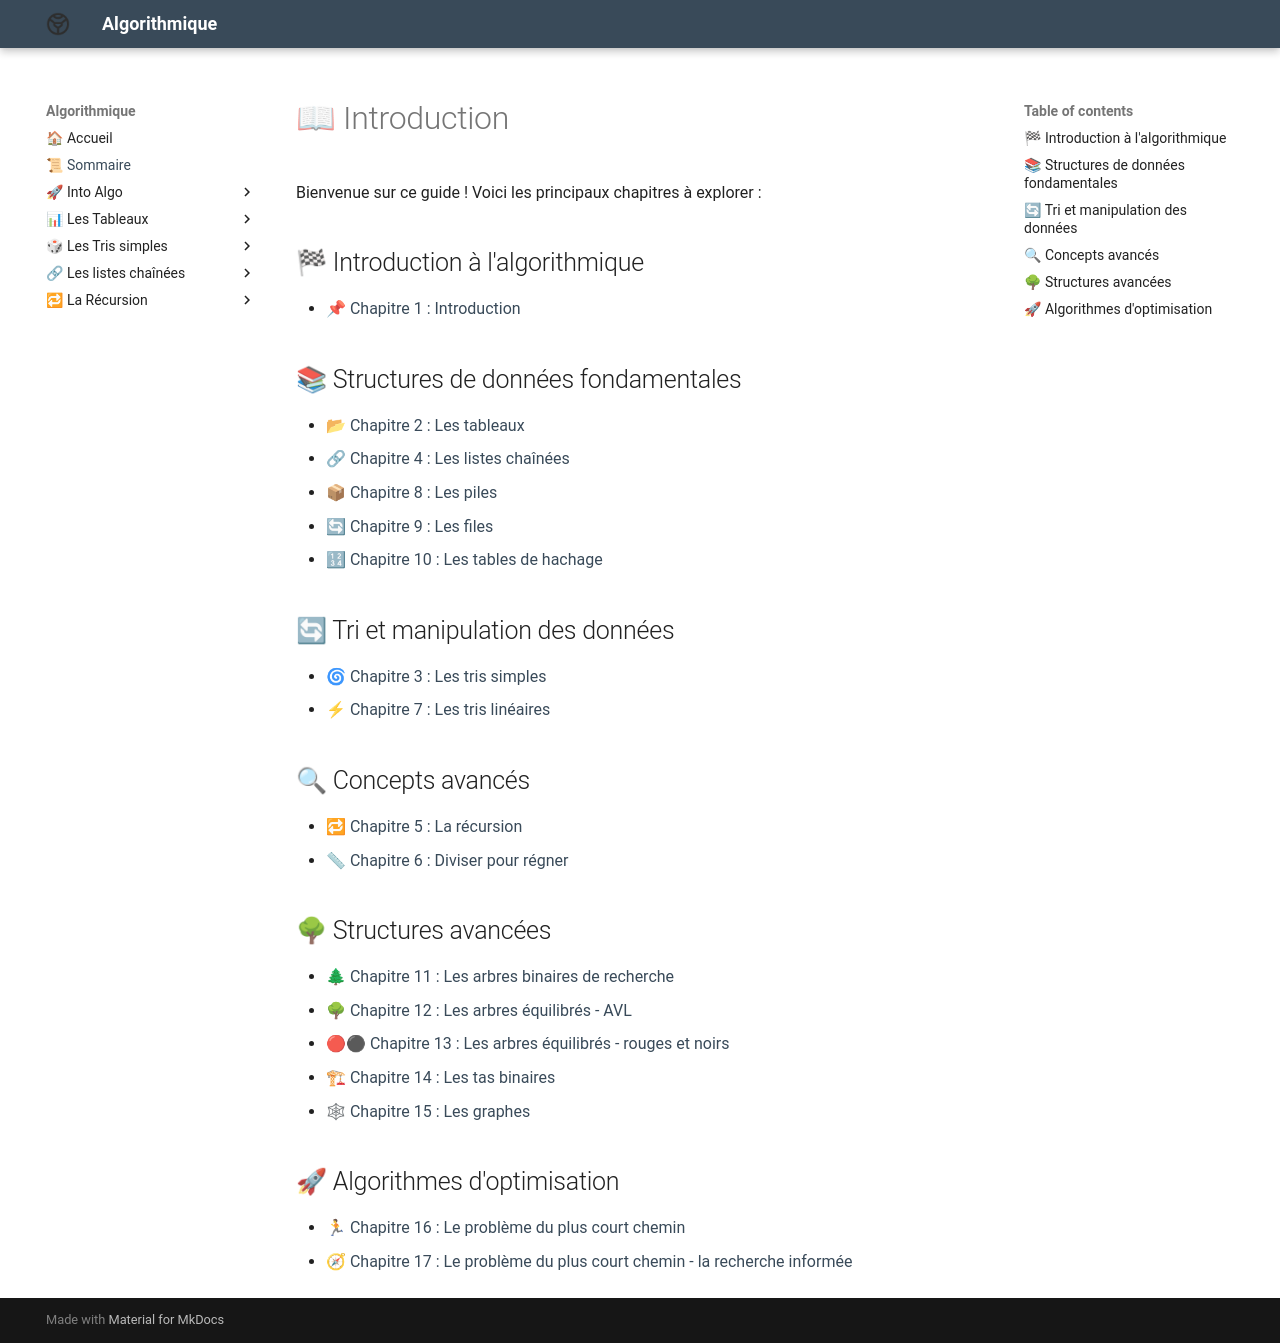

repository: Adoum15/Algo-doc · page: introduction/index.html · generator: mkdocs

# 📖 Introduction

Bienvenue sur ce guide ! Voici les principaux chapitres à explorer : 

## 🏁 Introduction à l'algorithmique
- 📌 [Chapitre 1 : Introduction](Introduction_Algorithmique/Introduction.md)

## 📚 Structures de données fondamentales
- 📂 [Chapitre 2 : Les tableaux](Les_Tableaux/introduction.md)
- 🔗 [Chapitre 4 : Les listes chaînées]()
- 📦 [Chapitre 8 : Les piles]()
- 🔄 [Chapitre 9 : Les files]()
- 🔢 [Chapitre 10 : Les tables de hachage]()

## 🔄 Tri et manipulation des données
- 🌀 [Chapitre 3 : Les tris simples]()
- ⚡ [Chapitre 7 : Les tris linéaires]()

## 🔍 Concepts avancés
- 🔁 [Chapitre 5 : La récursion]()
- 📏 [Chapitre 6 : Diviser pour régner]()

## 🌳 Structures avancées
- 🌲 [Chapitre 11 : Les arbres binaires de recherche]()
- 🌳 [Chapitre 12 : Les arbres équilibrés - AVL]()
- 🔴⚫ [Chapitre 13 : Les arbres équilibrés - rouges et noirs]()
- 🏗 [Chapitre 14 : Les tas binaires]()
- 🕸 [Chapitre 15 : Les graphes]()

## 🚀 Algorithmes d'optimisation
- 🏃 [Chapitre 16 : Le problème du plus court chemin]()
- 🧭 [Chapitre 17 : Le problème du plus court chemin - la recherche informée]()
